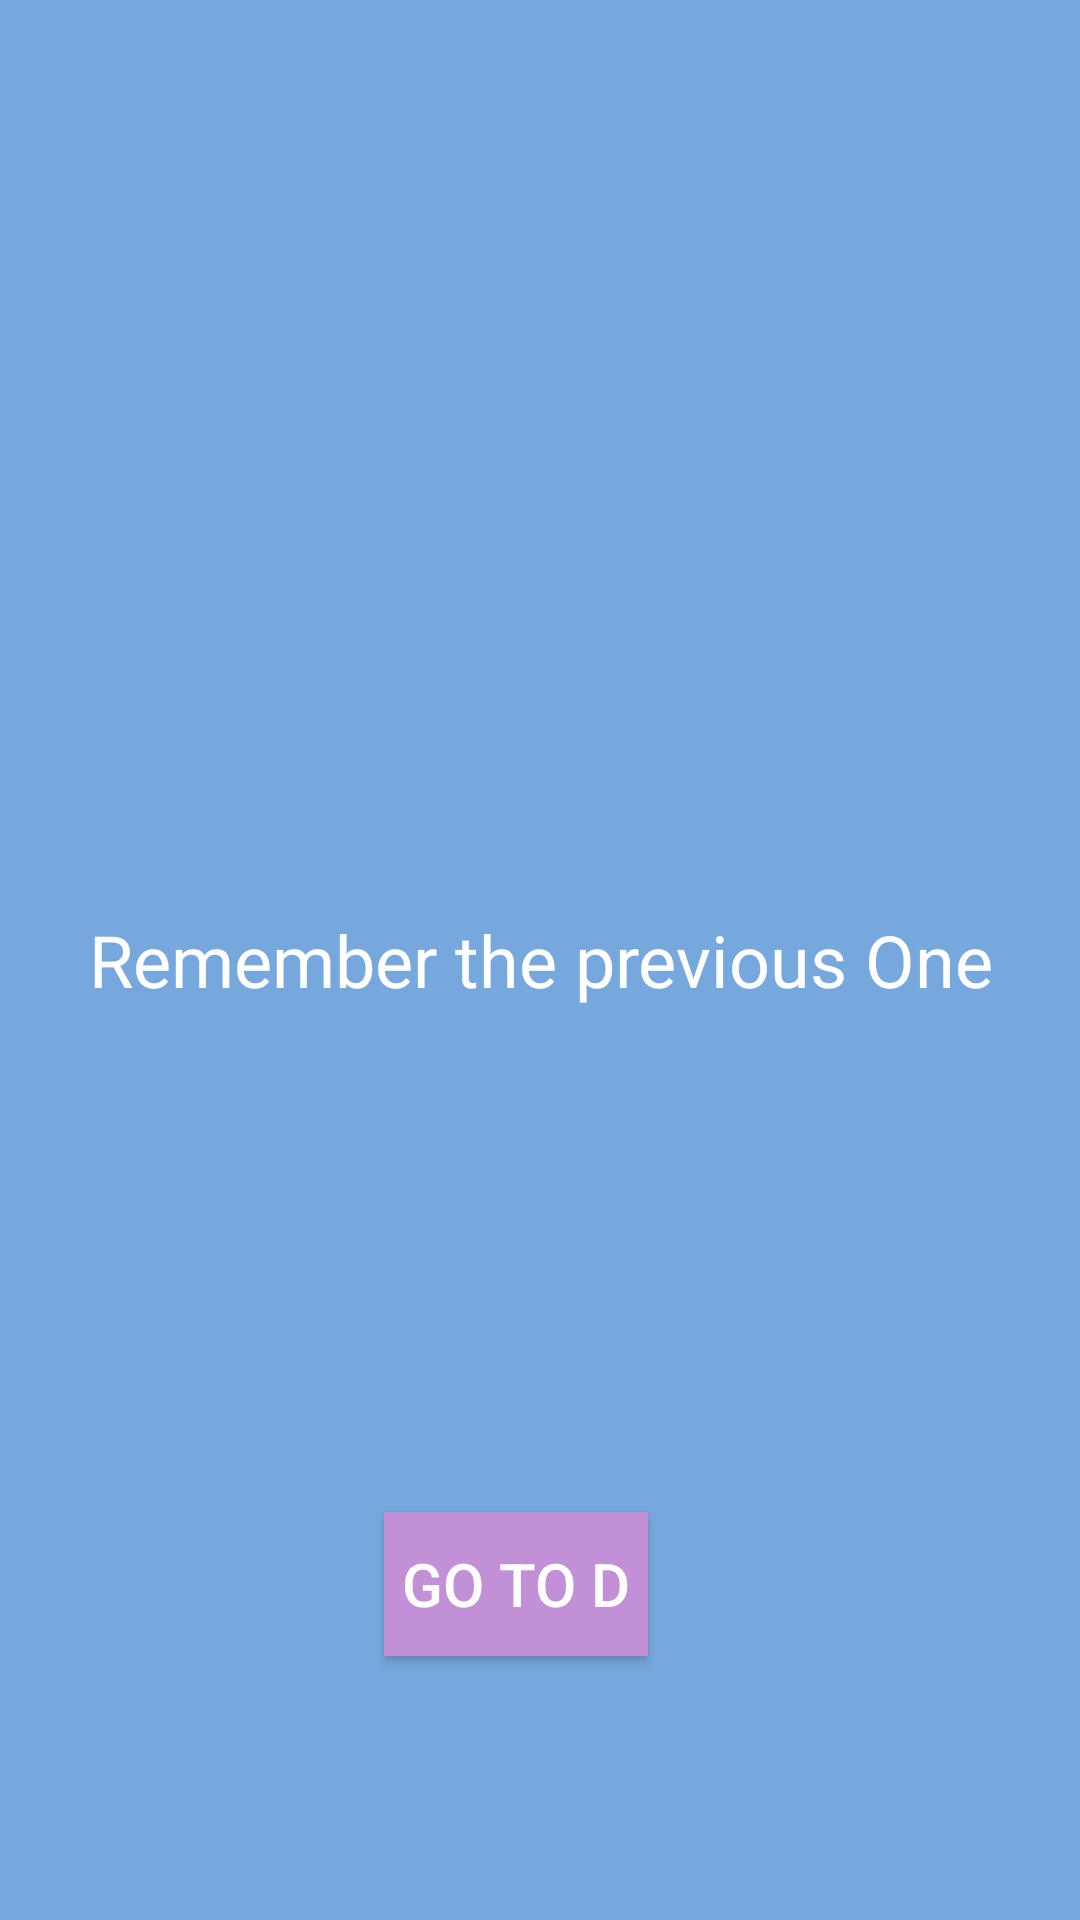

Android layout source for this screen:
<!-- AndroidManifest.xml: application theme Theme.Practice_Navigation_Component_Android_Jetpack -->
<!-- res/layout/fragment_c.xml -->
<?xml version="1.0" encoding="utf-8"?>
<layout
    xmlns:android="http://schemas.android.com/apk/res/android"
    xmlns:tools="http://schemas.android.com/tools"
    xmlns:app="http://schemas.android.com/apk/res-auto">

    <data>

    </data>

    <androidx.constraintlayout.widget.ConstraintLayout
        android:layout_width="match_parent"
        android:layout_height="match_parent"
        tools:context=".CFragment"
        android:background="#77A8DD">

        <TextView
            android:id="@+id/textView"
            android:layout_width="match_parent"
            android:layout_height="match_parent"
            android:text="@string/remember_the_previous_one"
            android:textColor="@color/white"
            android:textSize="24sp"
            android:gravity="center"/>

        <Button
            android:id="@+id/btn_nav_to_D"
            android:layout_width="wrap_content"
            android:layout_height="wrap_content"
            android:layout_marginTop="504dp"
            android:background="#C290D6"
            android:elevation="4dp"
            android:textColor="@color/white"
            android:text="@string/go_to_d"
            android:textSize="20sp"
            app:layout_constraintEnd_toEndOf="parent"
            app:layout_constraintHorizontal_bias="0.47"
            app:layout_constraintStart_toStartOf="@+id/textView"
            app:layout_constraintTop_toTopOf="parent" />

    </androidx.constraintlayout.widget.ConstraintLayout>

</layout>
<!-- resources referenced by this layout -->
<resources>
  <string name="go_to_d">Go to D</string>
  <string name="remember_the_previous_one">Remember the previous One</string>
  <style name="Theme.Practice_Navigation_Component_Android_Jetpack" parent="Theme.AppCompat.DayNight.NoActionBar">
          
          <item name="colorPrimary">@color/purple_500</item>
          <item name="colorPrimaryVariant">@color/purple_700</item>
          <item name="colorOnPrimary">@color/white</item>
          
          <item name="colorSecondary">@color/teal_200</item>
          <item name="colorSecondaryVariant">@color/teal_700</item>
          <item name="colorOnSecondary">@color/black</item>
          
          <item name="android:statusBarColor">@color/white</item>
          
      </style>
  <!-- not gathered from this repository: default colours our renderer supplied (Android Studio template values) -->
  <color name="purple_500">#FF6200EE</color>
  <color name="purple_700">#FF3700B3</color>
  <color name="teal_200">#FF03DAC5</color>
  <color name="teal_700">#FF018786</color>
  <color name="black">#FF000000</color>
  <color name="white">#FFFFFFFF</color>
</resources>
